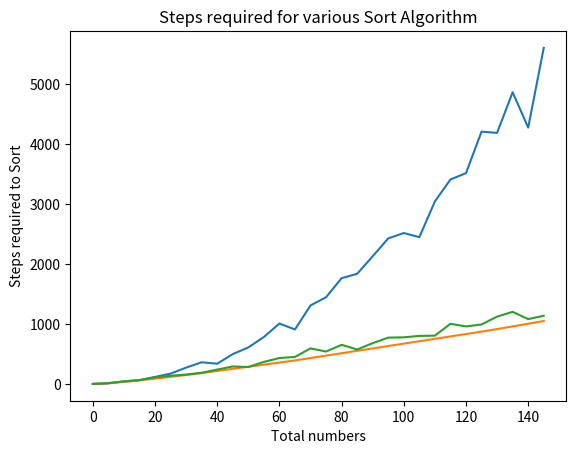

Generate this figure with matplotlib:
# coding: utf-8

"""
ソートアルゴリズムの処理回数を比較
InsertionSort vs MergeSort vs QuickSort
"""

#==========
# Main

import math, random
import matplotlib.pyplot as plt
import numpy as np

steps = 0# Steps

def main():
	print("main!!")
	random.seed(0)# Seed

	# Title
	plt.title("Steps required for various Sort Algorithm")
	plt.xlabel("Total numbers")
	plt.ylabel("Steps required to Sort")
	xs = [i * 5 for i in range(30)]

	# Insertion Sort
	ys_insertion = [test_insertion(x) for x in xs]
	plt.plot(xs, ys_insertion)

	# Merge Sort
	ys_merge = [test_merge(x) for x in xs]
	plt.plot(xs, ys_merge)

	# Quick Sort
	ys_quick = [test_quick(x) for x in xs]
	plt.plot(xs, ys_quick)

	plt.show()

def test_insertion(size):
	global steps; steps = 0# Reset
	if size <= 0: return 0# Important
	nums = [i for i in range(size)]# Numbers
	random.shuffle(nums)# Shuffle
	insertion_sort(nums)# Insertion sort
	return steps

def test_merge(size):
	global steps; steps = 0# Reset
	if size <= 0: return 0# Important
	nums = [i for i in range(size)]# Numbers
	random.shuffle(nums)# Shuffle
	merge_sort(nums)# Merge sort
	return steps

def test_quick(size):
	global steps; steps = 0# Reset
	if size <= 0: return 0# Important
	nums = [i for i in range(size)]# Numbers
	random.shuffle(nums)# Shuffle
	quick_sort(nums, 0, len(nums)-1)# Quick Sort
	return steps

# Insertion Sort
def insertion_sort(nums):
	arr = []
	while 0 < len(nums):
		n = nums.pop(0)
		i = 0
		while i < len(arr):
			global steps; steps += 1
			if n < arr[i]: break
			i += 1
		arr.insert(i, n)

# Merge Sort
def merge_sort(nums):
	if len(nums) < 2: return 0
	c = len(nums) // 2
	left = nums[:c]
	right = nums[c:]
	merge_sort(left)
	merge_sort(right)
	merge(left, right, nums)

def merge(left, right, nums):
	global steps
	l = r = 0
	while l < len(left) and r < len(right):
		steps += 1
		if left[l] < right[r]:
			nums[l+r] = left[l]
			l += 1
		else:
			nums[l+r] = right[r]
			r += 1
	while l < len(left) or r < len(right):
		steps += 1
		if l < len(left):
			nums[l+r] = left[l]
			l += 1
		else:
			nums[l+r] = right[r]
			r += 1

# Quick Sort
def quick_sort(nums, i_min, i_max):
	p = quick_find(nums, i_min, i_max)
	if p < 0: return
	pivot = nums[p]# Pivot
	r = quick_arrange(nums, i_min, i_max, pivot)
	l = r - 1
	quick_sort(nums, i_min, l)
	quick_sort(nums, r, i_max)

def quick_find(nums, i_min, i_max):
	pivot = nums[i_min]# Pivot
	k = i_min + 1
	while k <= i_max:
		global steps; steps += 1
		if pivot == nums[k]: k += 1; continue
		if pivot < nums[k]: return k
		return i_min
	return -1

def quick_arrange(nums, i_min, i_max, pivot):
	while i_min <= i_max:
		global steps; steps += 1
		nums[i_min], nums[i_max] = nums[i_max], nums[i_min]# Swap
		if nums[i_min] < pivot: i_min += 1
		if pivot <= nums[i_max]: i_max -= 1
	return i_min

if __name__ == "__main__":
	main()
